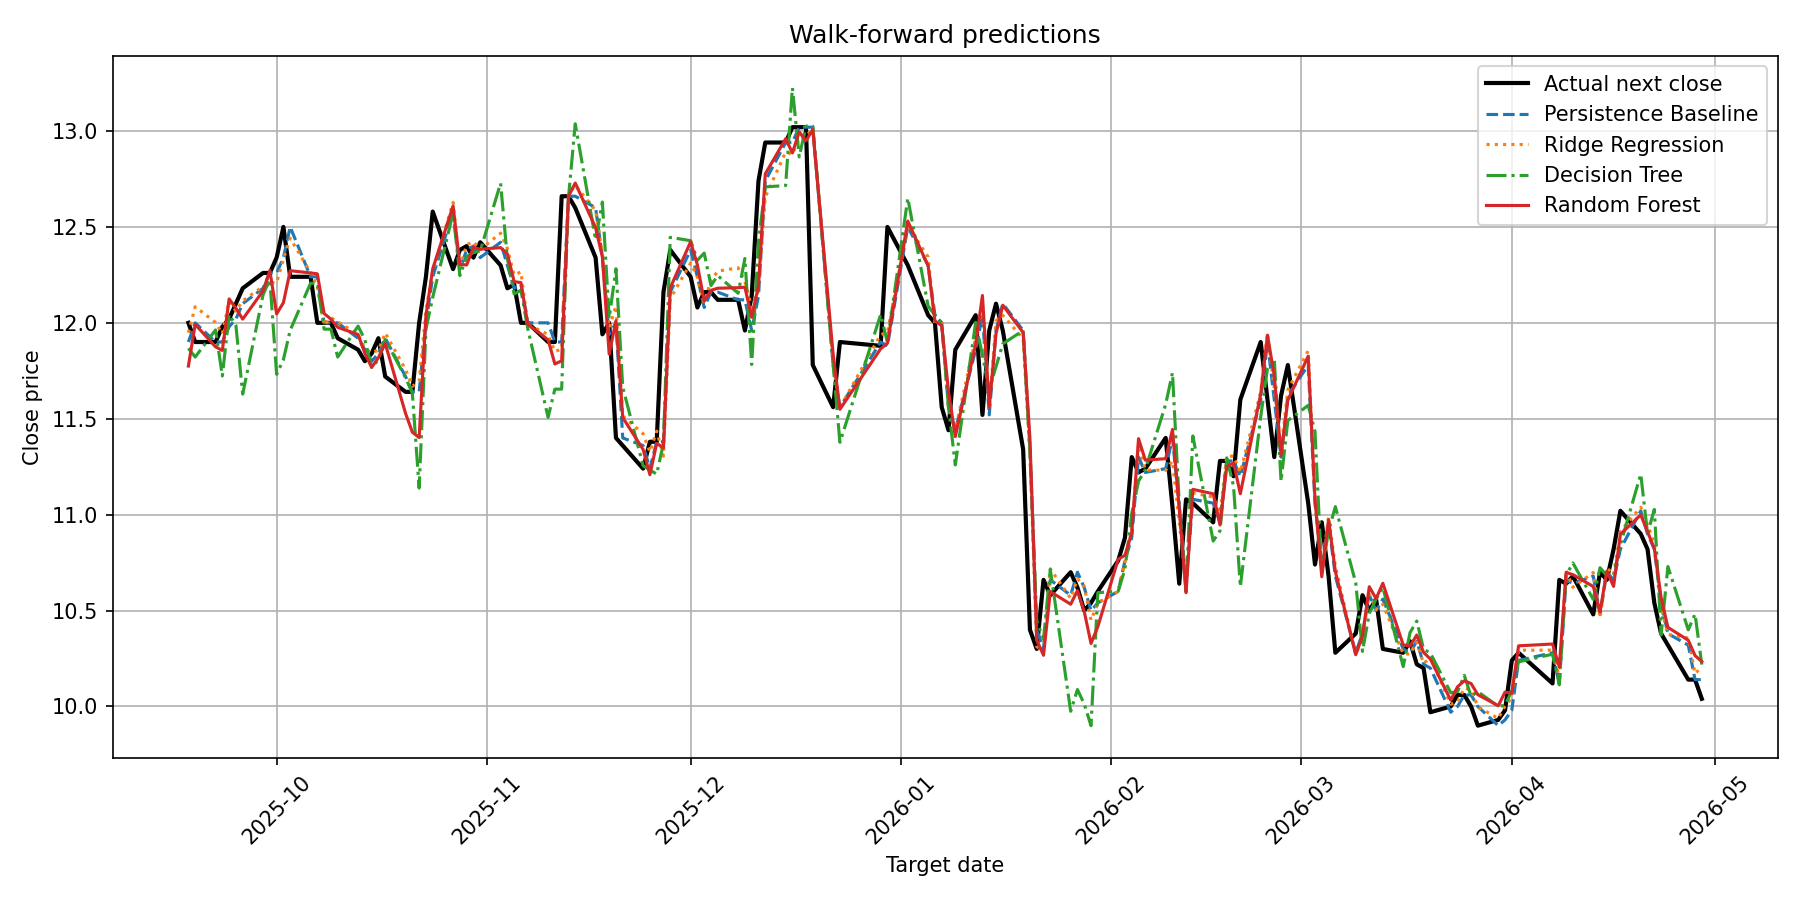

Source data for this figure (header and first rows):
evaluation, fold, feature_date, target_date, close_current, actual_next_close, actual_next_return, baseline_persistence_predicted_return, baseline_persistence_prediction, ridge_regression_predicted_return, ridge_regression_prediction, decision_tree_predicted_return, decision_tree_prediction, random_forest_predicted_return, random_forest_prediction
walk_forward, 1, 2025-09-17, 2025-09-18, 11.9, 12.0, 0.008403, 0.0, 11.9, 0.004036, 11.95, -0.002752, 11.87, -0.01054, 11.77
walk_forward, 1, 2025-09-18, 2025-09-19, 12.0, 11.9, -0.008333, 0.0, 12.0, 0.007002, 12.08, -0.01486, 11.82, -0.0006999, 11.99
walk_forward, 1, 2025-09-19, 2025-09-22, 11.9, 11.9, 0.0, 0.0, 11.9, 0.008559, 12, 0.005302, 11.96, -0.002087, 11.88
walk_forward, 1, 2025-09-22, 2025-09-23, 11.9, 11.98, 0.006723, 0.0, 11.9, 0.00361, 11.94, -0.01486, 11.72, -0.003699, 11.86
walk_forward, 1, 2025-09-23, 2025-09-24, 11.98, 12.02, 0.003339, 0.0, 11.98, 0.01099, 12.11, 0.005302, 12.04, 0.01207, 12.12
walk_forward, 1, 2025-09-24, 2025-09-25, 12.02, 12.1, 0.006656, 0.0, 12.02, 0.00342, 12.06, -0.002752, 11.99, 0.004709, 12.08
walk_forward, 1, 2025-09-25, 2025-09-26, 12.1, 12.18, 0.006612, 0.0, 12.1, 0.001224, 12.11, -0.03897, 11.63, -0.006667, 12.02
walk_forward, 1, 2025-09-26, 2025-09-29, 12.18, 12.26, 0.006568, 0.0, 12.18, 0.0007756, 12.19, -0.002752, 12.15, -0.001108, 12.17
walk_forward, 1, 2025-09-29, 2025-09-30, 12.26, 12.26, 0.0, 0.0, 12.26, -0.004054, 12.21, -0.002752, 12.23, 0.001025, 12.27
walk_forward, 1, 2025-09-30, 2025-10-01, 12.26, 12.34, 0.006525, 0.0, 12.26, -0.004155, 12.21, -0.04309, 11.73, -0.01742, 12.05
walk_forward, 1, 2025-10-01, 2025-10-02, 12.34, 12.5, 0.01297, 0.0, 12.34, -0.000634, 12.33, -0.04309, 11.81, -0.01902, 12.11
walk_forward, 1, 2025-10-02, 2025-10-03, 12.5, 12.24, -0.0208, 0.0, 12.5, -0.004724, 12.44, -0.04309, 11.96, -0.01825, 12.27
walk_forward, 1, 2025-10-03, 2025-10-06, 12.24, 12.24, 0.0, 0.0, 12.24, 0.001807, 12.26, -0.002752, 12.21, 0.001646, 12.26
walk_forward, 1, 2025-10-06, 2025-10-07, 12.24, 12.0, -0.01961, 0.0, 12.24, -0.004025, 12.19, -0.002752, 12.21, 0.001258, 12.26
walk_forward, 1, 2025-10-07, 2025-10-08, 12.0, 12.0, 0.0, 0.0, 12.0, -0.001044, 11.99, -0.002752, 11.97, 0.00405, 12.05
walk_forward, 1, 2025-10-08, 2025-10-09, 12.0, 12.0, 0.0, 0.0, 12.0, 0.002242, 12.03, -0.002752, 11.97, 0.0016, 12.02
walk_forward, 1, 2025-10-09, 2025-10-10, 12.0, 11.92, -0.006667, 0.0, 12.0, 0.0004439, 12.01, -0.01486, 11.82, -0.001959, 11.98
walk_forward, 1, 2025-10-10, 2025-10-13, 11.92, 11.86, -0.005034, 0.0, 11.92, 0.001711, 11.94, 0.005302, 11.98, 0.001624, 11.94
walk_forward, 1, 2025-10-13, 2025-10-14, 11.86, 11.8, -0.005059, 0.0, 11.86, 0.000376, 11.86, 0.004391, 11.91, -0.001575, 11.84
walk_forward, 1, 2025-10-14, 2025-10-15, 11.8, 11.84, 0.00339, 0.0, 11.8, 0.003798, 11.84, -0.002752, 11.77, -0.00273, 11.77
walk_forward, 1, 2025-10-15, 2025-10-16, 11.84, 11.92, 0.006757, 0.0, 11.84, 0.001428, 11.86, -0.002752, 11.81, -0.001861, 11.82
walk_forward, 1, 2025-10-16, 2025-10-17, 11.92, 11.72, -0.01678, 0.0, 11.92, 0.002318, 11.95, -0.0005516, 11.91, -0.002348, 11.89
walk_forward, 1, 2025-10-17, 2025-10-20, 11.72, 11.64, -0.006826, 0.0, 11.72, 0.003081, 11.76, -0.0005516, 11.71, -0.01642, 11.53
walk_forward, 1, 2025-10-20, 2025-10-21, 11.64, 11.64, 0.0, 0.0, 11.64, 0.002476, 11.67, -0.0005516, 11.63, -0.01803, 11.43
walk_forward, 1, 2025-10-21, 2025-10-22, 11.64, 12.0, 0.03093, 0.0, 11.64, 0.00489, 11.7, -0.04309, 11.14, -0.02046, 11.4
walk_forward, 1, 2025-10-22, 2025-10-23, 12.0, 12.24, 0.02, 0.0, 12.0, 0.005266, 12.06, -0.002752, 11.97, 0.003029, 12.04
walk_forward, 1, 2025-10-23, 2025-10-24, 12.24, 12.58, 0.02778, 0.0, 12.24, 0.002366, 12.27, -0.008792, 12.13, 0.003416, 12.28
walk_forward, 1, 2025-10-24, 2025-10-27, 12.58, 12.28, -0.02385, 0.0, 12.58, 0.003817, 12.63, -0.0005516, 12.57, 0.002325, 12.61
walk_forward, 1, 2025-10-27, 2025-10-28, 12.28, 12.38, 0.008143, 0.0, 12.28, 0.0006675, 12.29, -0.002752, 12.25, 0.002052, 12.31
walk_forward, 1, 2025-10-28, 2025-10-29, 12.38, 12.4, 0.001615, 0.0, 12.38, 0.002146, 12.41, -0.002752, 12.35, -0.006329, 12.3
walk_forward, 1, 2025-10-29, 2025-10-30, 12.4, 12.34, -0.004839, 0.0, 12.4, 0.001842, 12.42, -0.002752, 12.37, -0.0005611, 12.39
walk_forward, 2, 2025-10-30, 2025-10-31, 12.34, 12.42, 0.006483, 0.0, 12.34, 0.003379, 12.38, 0.00283, 12.37, 0.003547, 12.38
walk_forward, 2, 2025-10-31, 2025-11-03, 12.42, 12.3, -0.009662, 0.0, 12.42, 0.003829, 12.47, 0.02476, 12.73, -0.00224, 12.39
walk_forward, 2, 2025-11-03, 2025-11-04, 12.3, 12.18, -0.009756, 0.0, 12.3, 0.007083, 12.39, 0.00283, 12.33, 0.004781, 12.36
walk_forward, 2, 2025-11-04, 2025-11-05, 12.18, 12.2, 0.001642, 0.0, 12.18, 0.005628, 12.25, -0.002453, 12.15, 0.002854, 12.21
walk_forward, 2, 2025-11-05, 2025-11-06, 12.2, 12.0, -0.01639, 0.0, 12.2, 0.005407, 12.27, -0.002453, 12.17, 0.0007919, 12.21
walk_forward, 2, 2025-11-06, 2025-11-07, 12.0, 12.0, 0.0, 0.0, 12.0, -0.0006517, 11.99, -0.002453, 11.97, -0.0005386, 11.99
walk_forward, 2, 2025-11-07, 2025-11-10, 12.0, 11.9, -0.008333, 0.0, 12.0, -0.005074, 11.94, -0.04107, 11.51, -0.007371, 11.91
walk_forward, 2, 2025-11-10, 2025-11-11, 11.9, 11.9, 0.0, 0.0, 11.9, -0.004164, 11.85, -0.02065, 11.65, -0.009622, 11.79
walk_forward, 2, 2025-11-11, 2025-11-12, 11.9, 12.66, 0.06387, 0.0, 11.9, -0.003033, 11.86, -0.02065, 11.65, -0.008245, 11.8
walk_forward, 2, 2025-11-12, 2025-11-13, 12.66, 12.66, 0.0, 0.0, 12.66, 0.0005469, 12.67, -0.0006627, 12.65, -6.40092685359948e-05, 12.66
walk_forward, 2, 2025-11-13, 2025-11-14, 12.66, 12.6, -0.004739, 0.0, 12.66, 0.004515, 12.72, 0.02983, 13.04, 0.005432, 12.73
walk_forward, 2, 2025-11-14, 2025-11-17, 12.6, 12.34, -0.02063, 0.0, 12.6, -0.001143, 12.59, -0.01324, 12.43, -0.008257, 12.5
walk_forward, 2, 2025-11-17, 2025-11-18, 12.34, 11.94, -0.03241, 0.0, 12.34, 0.001849, 12.36, 0.02349, 12.63, 0.0002445, 12.34
walk_forward, 2, 2025-11-18, 2025-11-19, 11.94, 12.0, 0.005025, 0.0, 11.94, 0.002863, 11.97, 0.007057, 12.02, -0.008618, 11.84
walk_forward, 2, 2025-11-19, 2025-11-20, 12.0, 11.4, -0.05, 0.0, 12.0, 0.007267, 12.09, 0.02349, 12.28, 0.0008993, 12.01
walk_forward, 2, 2025-11-20, 2025-11-21, 11.4, 11.36, -0.003509, 0.0, 11.4, 0.01004, 11.51, 0.02321, 11.66, 0.009299, 11.51
walk_forward, 2, 2025-11-21, 2025-11-24, 11.36, 11.24, -0.01056, 0.0, 11.36, 0.005445, 11.42, -0.009234, 11.26, -0.001771, 11.34
walk_forward, 2, 2025-11-24, 2025-11-25, 11.24, 11.38, 0.01246, 0.0, 11.24, 0.007721, 11.33, -0.0006627, 11.23, -0.002831, 11.21
walk_forward, 2, 2025-11-25, 2025-11-26, 11.38, 11.38, 0.0, 0.0, 11.38, 0.004867, 11.44, -0.0148, 11.21, -0.0007572, 11.37
walk_forward, 2, 2025-11-26, 2025-11-27, 11.38, 12.16, 0.06854, 0.0, 11.38, -0.006596, 11.3, -0.0006627, 11.37, -0.002727, 11.35
walk_forward, 2, 2025-11-27, 2025-11-28, 12.16, 12.38, 0.01809, 0.0, 12.16, -0.00282, 12.13, 0.02349, 12.45, 0.001839, 12.18
walk_forward, 2, 2025-11-28, 2025-12-01, 12.38, 12.24, -0.01131, 0.0, 12.38, -0.005554, 12.31, 0.003903, 12.43, 0.003439, 12.42
walk_forward, 2, 2025-12-01, 2025-12-02, 12.24, 12.08, -0.01307, 0.0, 12.24, -5.7660820226682324e-05, 12.24, 0.007057, 12.33, 0.005089, 12.3
walk_forward, 2, 2025-12-02, 2025-12-03, 12.08, 12.16, 0.006623, 0.0, 12.08, 0.002014, 12.1, 0.02349, 12.36, 0.002759, 12.11
walk_forward, 2, 2025-12-03, 2025-12-04, 12.16, 12.16, 0.0, 0.0, 12.16, 0.005049, 12.22, 0.00283, 12.19, 0.0007729, 12.17
walk_forward, 2, 2025-12-04, 2025-12-05, 12.16, 12.12, -0.003289, 0.0, 12.16, 0.008986, 12.27, 0.007057, 12.25, 0.001673, 12.18
walk_forward, 2, 2025-12-05, 2025-12-08, 12.12, 12.12, 0.0, 0.0, 12.12, 0.01378, 12.29, 0.00283, 12.15, 0.005217, 12.18
walk_forward, 2, 2025-12-08, 2025-12-09, 12.12, 11.96, -0.0132, 0.0, 12.12, 0.007862, 12.22, 0.01778, 12.34, 0.00543, 12.19
walk_forward, 2, 2025-12-09, 2025-12-10, 11.96, 12.14, 0.01505, 0.0, 11.96, 0.009965, 12.08, -0.0148, 11.78, 0.005787, 12.03
... 93 more rows
